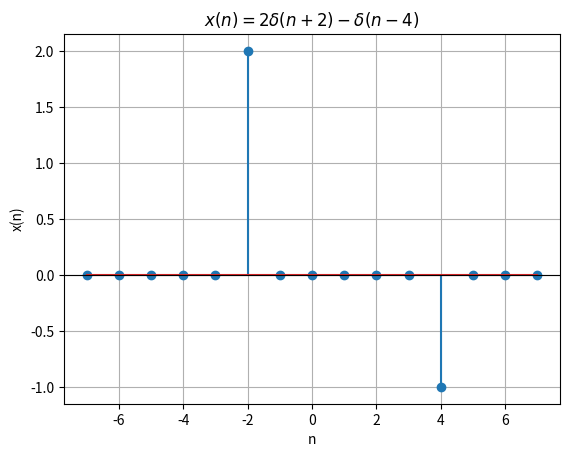

This chart was generated by the following Python code:
import numpy as np
import matplotlib.pyplot as plt

# Discrete-time index
n = np.arange(-7, 8)

# Unit impulse function
delta_n_plus_2 = (n + 2 == 0).astype(int)
delta_n_minus_4 = (n - 4 == 0).astype(int)

# x(n) = 2δ(n+2) - δ(n-4)
x = 2 * delta_n_plus_2 - delta_n_minus_4

# Plot
plt.stem(n, x)
plt.xlabel('n')
plt.ylabel('x(n)')
plt.title(r'$x(n) = 2\delta(n+2) - \delta(n-4)$')
plt.grid(True)
plt.axhline(0, color='black', linewidth=0.8)

plt.show()
